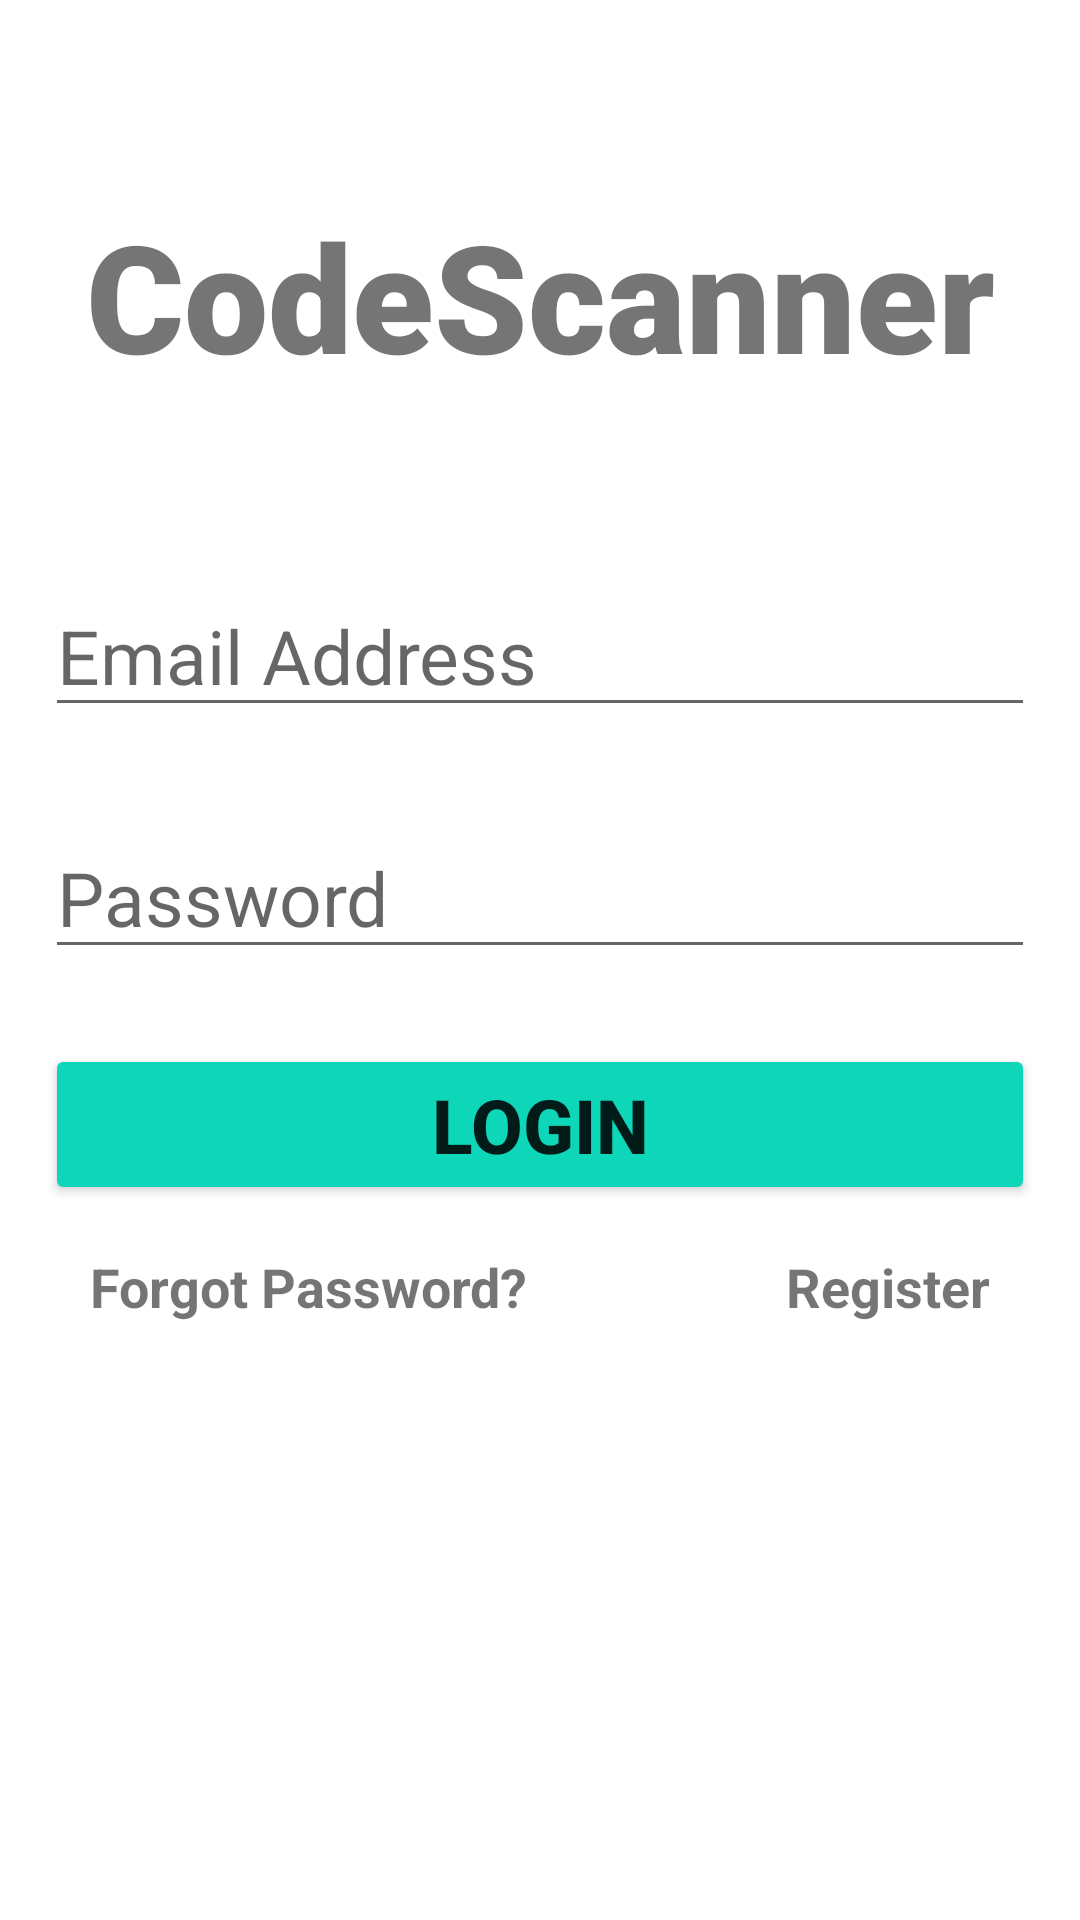

Reconstruct the res/layout file that produces this screen, plus the resources it refers to.
<!-- AndroidManifest.xml: application theme Theme.FireTest -->
<!-- res/layout/activity_main.xml -->
<?xml version="1.0" encoding="utf-8"?>
<androidx.constraintlayout.widget.ConstraintLayout xmlns:android="http://schemas.android.com/apk/res/android"
    xmlns:app="http://schemas.android.com/apk/res-auto"
    xmlns:tools="http://schemas.android.com/tools"
    android:layout_width="match_parent"
    android:layout_height="match_parent"
    tools:context=".MainActivity"
    android:padding="15dp">

    <TextView
        android:id="@+id/banner"
        android:layout_width="match_parent"
        android:layout_height="wrap_content"
        android:fontFamily="sans-serif-black"
        android:text="CodeScanner"
        android:textAlignment="center"
        android:textSize="50sp"
        android:textStyle="bold"
        android:layout_marginTop="50dp"
        app:layout_constraintEnd_toEndOf="parent"
        app:layout_constraintStart_toStartOf="parent"
        app:layout_constraintTop_toTopOf="parent" />

    <EditText
        android:id="@+id/edit_email_login"
        android:layout_width="match_parent"
        android:layout_height="wrap_content"
        android:hint="Email Address"
        android:textSize="25sp"
        android:ems="10"
        android:inputType="textEmailAddress"
        android:layout_marginTop="60dp"
        app:layout_constraintEnd_toEndOf="parent"
        app:layout_constraintStart_toStartOf="parent"
        app:layout_constraintTop_toBottomOf="@+id/banner" />

    <EditText
        android:id="@+id/edit_pass_login"
        android:layout_width="match_parent"
        android:layout_height="wrap_content"
        android:hint="Password"
        android:inputType="textPassword"
        android:textSize="25sp"
        android:ems="10"
        android:layout_marginTop="30dp"
        app:layout_constraintEnd_toEndOf="parent"
        app:layout_constraintStart_toStartOf="parent"
        app:layout_constraintTop_toBottomOf="@+id/edit_email_login" />

    <Button
        android:id="@+id/btn_login"
        android:layout_width="match_parent"
        android:layout_height="wrap_content"
        android:backgroundTint="#0ED6B9"
        android:padding="10dp"
        android:text="LOGIN"
        android:textSize="25sp"
        android:textStyle="bold"
        android:layout_marginTop="25dp"
        app:layout_constraintEnd_toEndOf="parent"
        app:layout_constraintStart_toStartOf="parent"
        app:layout_constraintTop_toBottomOf="@+id/edit_pass_login" />

    <RelativeLayout
        android:layout_width="match_parent"
        android:layout_height="wrap_content"
        android:orientation="horizontal"
        android:padding="15dp"
        app:layout_constraintEnd_toEndOf="parent"
        app:layout_constraintStart_toStartOf="parent"
        app:layout_constraintTop_toBottomOf="@+id/btn_login">

        <TextView
            android:id="@+id/tv_forgot_pass"
            android:layout_width="wrap_content"
            android:layout_height="wrap_content"
            android:text="Forgot Password?"
            android:textSize="18sp"
            android:layout_alignParentLeft="true"
            android:textStyle="bold" />

        <TextView
            android:id="@+id/tv_register"
            android:layout_width="wrap_content"
            android:layout_height="wrap_content"
            android:layout_alignParentRight="true"
            android:text="Register"
            android:textSize="18sp"
            android:textStyle="bold" />

    </RelativeLayout>

    <ProgressBar
        android:id="@+id/progressBar"
        style="@style/Widget.AppCompat.ProgressBar"
        android:layout_width="wrap_content"
        android:layout_height="wrap_content"
        android:visibility="gone"
        app:layout_constraintBottom_toBottomOf="parent"
        app:layout_constraintEnd_toEndOf="parent"
        app:layout_constraintStart_toStartOf="parent"
        app:layout_constraintTop_toTopOf="parent" />


</androidx.constraintlayout.widget.ConstraintLayout>
<!-- resources referenced by this layout -->
<resources>
  <style name="Theme.FireTest" parent="Theme.MaterialComponents.DayNight.NoActionBar">
          
          <item name="colorPrimary">@color/teal_200</item>
          <item name="colorPrimaryVariant">@color/purple_700</item>
          <item name="colorOnPrimary">@color/white</item>
          
          <item name="colorSecondary">@color/teal_200</item>
          <item name="colorSecondaryVariant">@color/teal_700</item>
          <item name="colorOnSecondary">@color/black</item>
          
          <item name="android:statusBarColor" tools:targetApi="l">?attr/colorPrimaryVariant</item>
          
      </style>
  <!-- not gathered from this repository: default colours our renderer supplied (Android Studio template values) -->
  <color name="purple_700">#FF3700B3</color>
  <color name="teal_200">#FF03DAC5</color>
  <color name="teal_700">#FF018786</color>
  <color name="black">#FF000000</color>
  <color name="white">#FFFFFFFF</color>
</resources>
